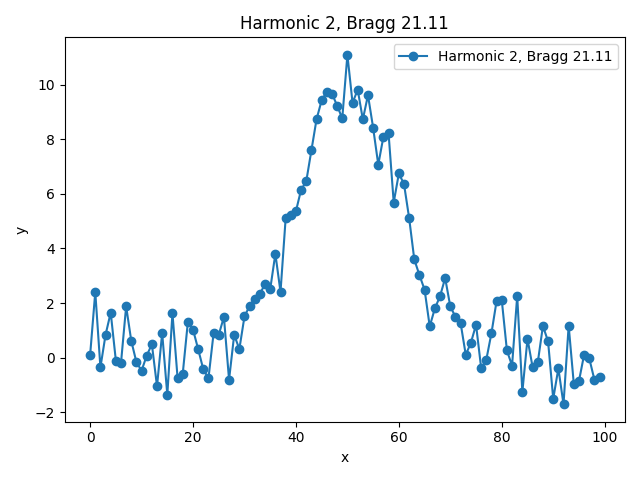

Values plotted in this chart, from the file beside it:
x, y, bragg_angle
0.0, 0.09492, 21.11
1.0, 2.403, 21.11
2.0, -0.3617, 21.11
3.0, 0.8368, 21.11
4.0, 1.649, 21.11
5.0, -0.1069, 21.11
6.0, -0.1938, 21.11
7.0, 1.878, 21.11
8.0, 0.6083, 21.11
9.0, -0.1703, 21.11
10.0, -0.4792, 21.11
11.0, 0.07343, 21.11
12.0, 0.4884, 21.11
13.0, -1.052, 21.11
14.0, 0.8998, 21.11
15.0, -1.364, 21.11
16.0, 1.625, 21.11
17.0, -0.7515, 21.11
18.0, -0.5892, 21.11
19.0, 1.314, 21.11
20.0, 1.025, 21.11
21.0, 0.3061, 21.11
22.0, -0.435, 21.11
23.0, -0.7561, 21.11
24.0, 0.9012, 21.11
25.0, 0.8383, 21.11
26.0, 1.488, 21.11
27.0, -0.8109, 21.11
28.0, 0.8378, 21.11
29.0, 0.3085, 21.11
30.0, 1.51, 21.11
31.0, 1.895, 21.11
32.0, 2.153, 21.11
33.0, 2.347, 21.11
34.0, 2.688, 21.11
35.0, 2.508, 21.11
36.0, 3.805, 21.11
37.0, 2.404, 21.11
38.0, 5.103, 21.11
39.0, 5.226, 21.11
40.0, 5.366, 21.11
41.0, 6.149, 21.11
42.0, 6.455, 21.11
43.0, 7.588, 21.11
44.0, 8.727, 21.11
45.0, 9.432, 21.11
46.0, 9.735, 21.11
47.0, 9.673, 21.11
48.0, 9.234, 21.11
49.0, 8.764, 21.11
50.0, 11.09, 21.11
51.0, 9.33, 21.11
52.0, 9.818, 21.11
53.0, 8.728, 21.11
54.0, 9.615, 21.11
55.0, 8.422, 21.11
56.0, 7.068, 21.11
57.0, 8.093, 21.11
58.0, 8.22, 21.11
59.0, 5.683, 21.11
... 40 more rows
